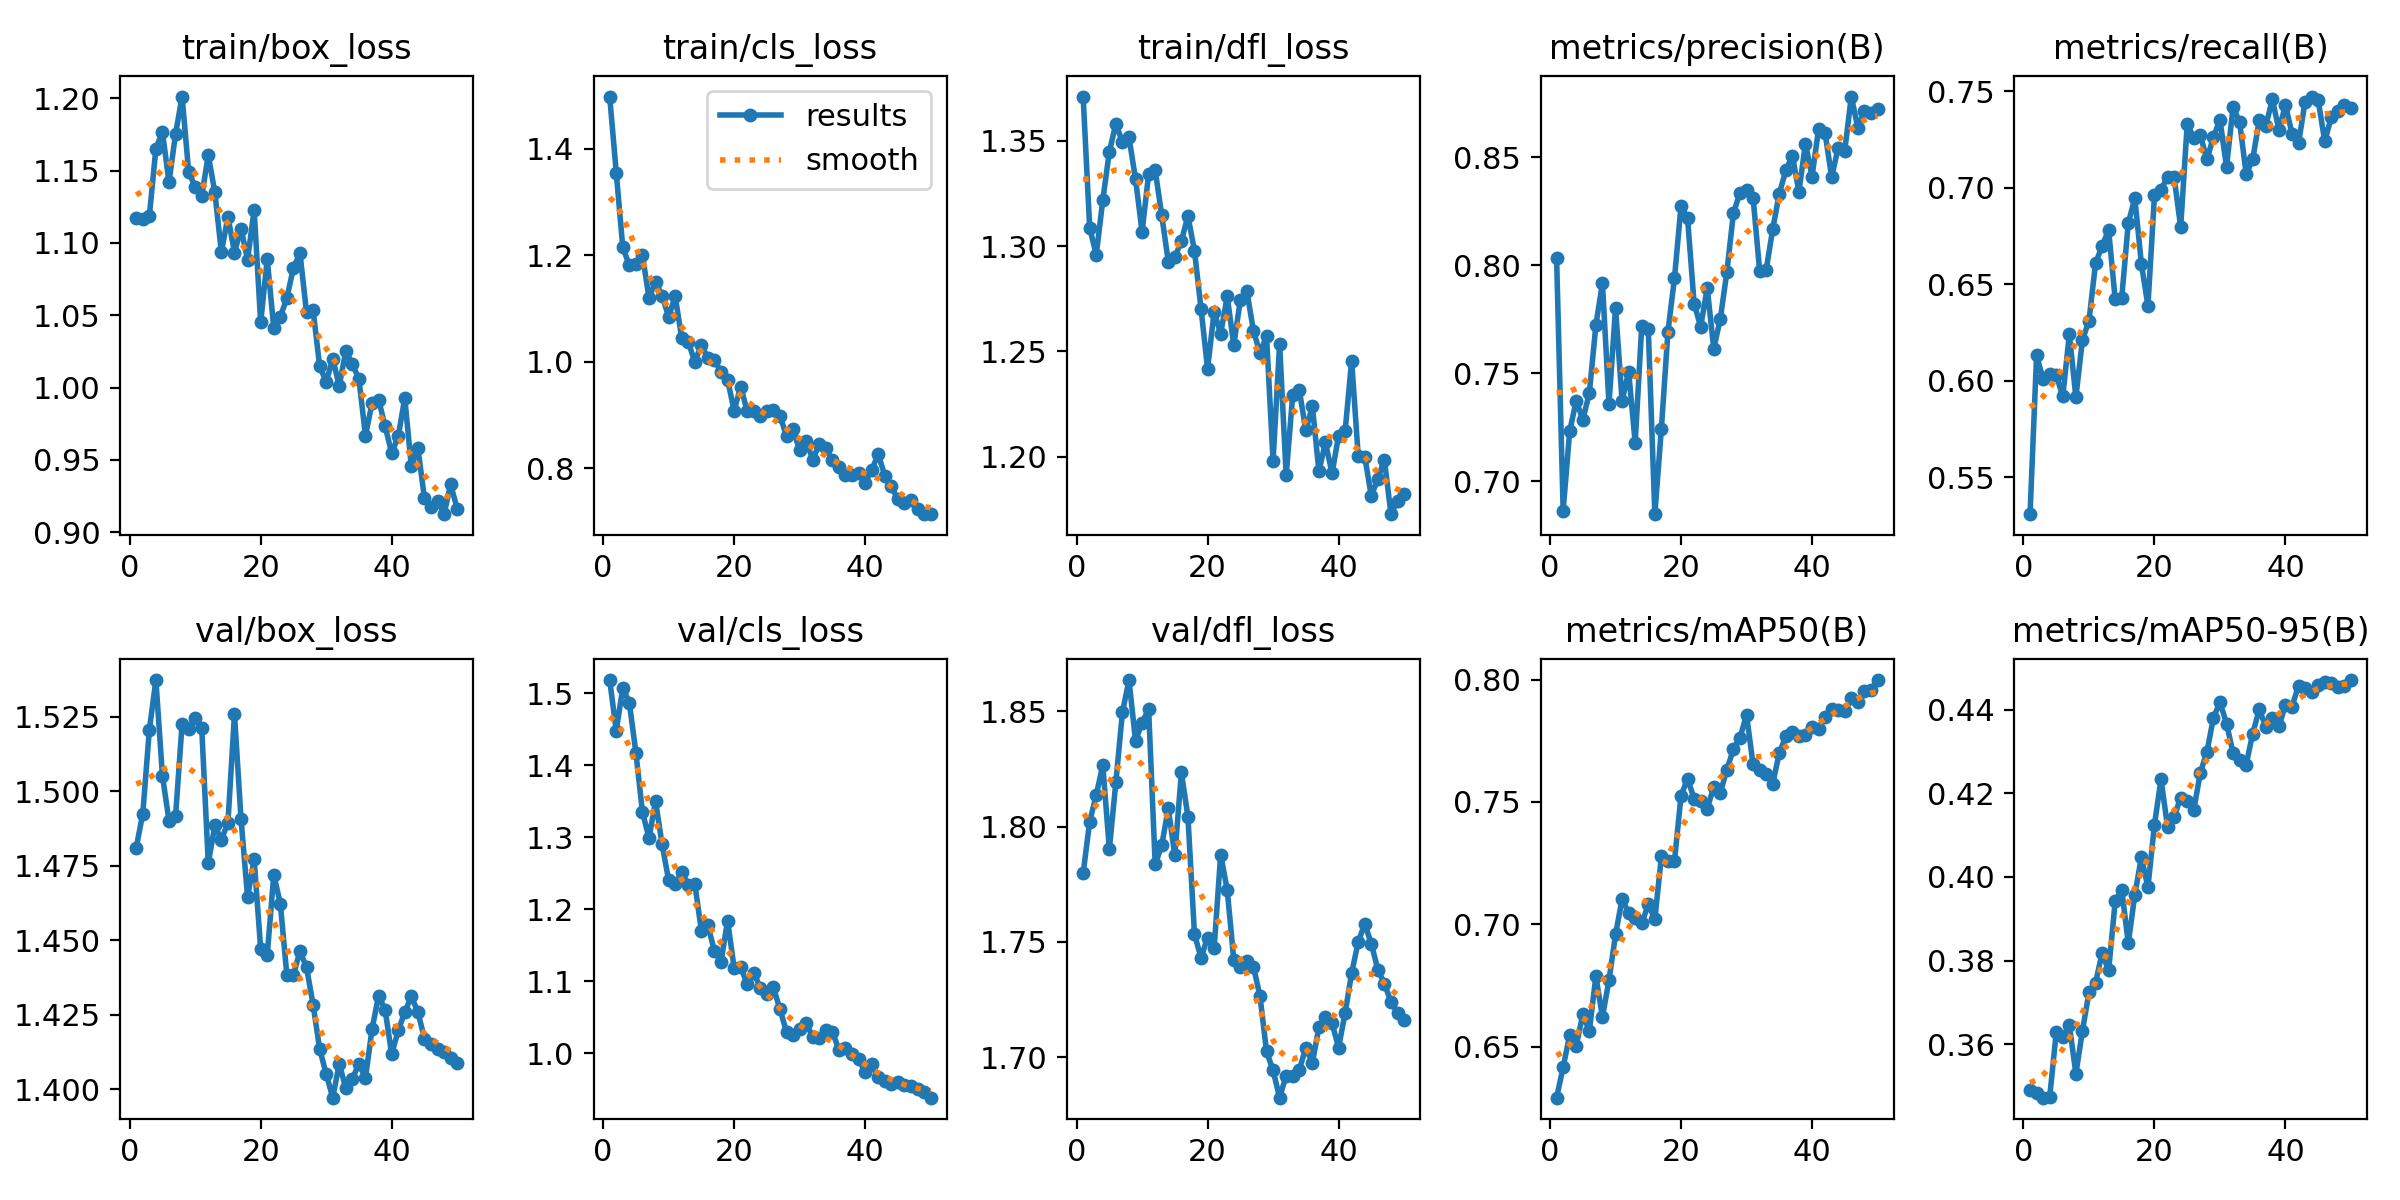

The data file committed next to this chart (first rows):
epoch, time, train/box_loss, train/cls_loss, train/dfl_loss, metrics/precision(B), metrics/recall(B), metrics/mAP50(B), metrics/mAP50-95(B), val/box_loss, val/cls_loss, val/dfl_loss, lr/pg0, lr/pg1, lr/pg2
1, 6.168, 1.117, 1.498, 1.371, 0.8034, 0.5308, 0.6291, 0.3492, 1.481, 1.518, 1.78, 7.228e-05, 7.228e-05, 7.228e-05
2, 9.9, 1.117, 1.356, 1.309, 0.6865, 0.613, 0.6416, 0.3484, 1.492, 1.448, 1.802, 0.0001471, 0.0001471, 0.0001471
3, 13.31, 1.118, 1.215, 1.296, 0.7232, 0.6007, 0.6549, 0.3473, 1.521, 1.507, 1.814, 0.0002189, 0.0002189, 0.0002189
4, 16.71, 1.165, 1.181, 1.322, 0.7374, 0.6033, 0.6504, 0.3474, 1.537, 1.487, 1.827, 0.0002876, 0.0002876, 0.0002876
5, 20.03, 1.177, 1.184, 1.345, 0.7285, 0.6028, 0.6632, 0.3629, 1.505, 1.417, 1.79, 0.0003533, 0.0003533, 0.0003533
6, 23.41, 1.142, 1.2, 1.358, 0.7408, 0.5919, 0.6565, 0.3619, 1.49, 1.335, 1.819, 0.0004158, 0.0004158, 0.0004158
7, 26.66, 1.175, 1.12, 1.349, 0.7724, 0.624, 0.6788, 0.3646, 1.492, 1.299, 1.85, 0.0004752, 0.0004752, 0.0004752
8, 29.88, 1.201, 1.15, 1.352, 0.7918, 0.5914, 0.6621, 0.353, 1.523, 1.35, 1.864, 0.0004789, 0.0004789, 0.0004789
9, 33.18, 1.149, 1.124, 1.332, 0.7358, 0.6211, 0.6772, 0.3632, 1.521, 1.29, 1.837, 0.0004679, 0.0004679, 0.0004679
10, 36.39, 1.139, 1.085, 1.307, 0.7803, 0.631, 0.6958, 0.3724, 1.525, 1.24, 1.845, 0.0004569, 0.0004569, 0.0004569
11, 39.85, 1.132, 1.123, 1.334, 0.7372, 0.6607, 0.7103, 0.3747, 1.521, 1.235, 1.851, 0.0004459, 0.0004459, 0.0004459
12, 43.24, 1.161, 1.044, 1.336, 0.7508, 0.6697, 0.7047, 0.3818, 1.476, 1.251, 1.784, 0.0004349, 0.0004349, 0.0004349
13, 46.65, 1.135, 1.037, 1.315, 0.7179, 0.678, 0.7027, 0.3777, 1.488, 1.234, 1.792, 0.0004239, 0.0004239, 0.0004239
14, 50.19, 1.094, 1, 1.293, 0.7719, 0.6422, 0.7003, 0.3942, 1.484, 1.235, 1.808, 0.0004129, 0.0004129, 0.0004129
15, 53.58, 1.118, 1.032, 1.295, 0.7707, 0.6428, 0.7081, 0.3969, 1.489, 1.17, 1.788, 0.0004019, 0.0004019, 0.0004019
16, 56.93, 1.093, 1.006, 1.302, 0.6848, 0.6816, 0.702, 0.3842, 1.526, 1.177, 1.824, 0.0003909, 0.0003909, 0.0003909
17, 60.35, 1.11, 1.003, 1.314, 0.7244, 0.6945, 0.7277, 0.3957, 1.491, 1.142, 1.804, 0.0003799, 0.0003799, 0.0003799
18, 63.75, 1.088, 0.981, 1.298, 0.7692, 0.6605, 0.726, 0.4047, 1.464, 1.127, 1.753, 0.0003688, 0.0003688, 0.0003688
19, 67.08, 1.123, 0.9665, 1.27, 0.7941, 0.6388, 0.7259, 0.3976, 1.477, 1.184, 1.743, 0.0003578, 0.0003578, 0.0003578
20, 70.41, 1.045, 0.9083, 1.242, 0.8275, 0.696, 0.7525, 0.4125, 1.447, 1.119, 1.752, 0.0003468, 0.0003468, 0.0003468
21, 73.62, 1.089, 0.9536, 1.269, 0.8217, 0.6988, 0.7595, 0.4234, 1.445, 1.12, 1.747, 0.0003358, 0.0003358, 0.0003358
22, 76.88, 1.041, 0.9072, 1.258, 0.7822, 0.7055, 0.7512, 0.4119, 1.472, 1.096, 1.788, 0.0003248, 0.0003248, 0.0003248
23, 80.01, 1.049, 0.9073, 1.276, 0.7716, 0.7053, 0.7502, 0.4143, 1.462, 1.111, 1.773, 0.0003138, 0.0003138, 0.0003138
24, 83.3, 1.062, 0.8975, 1.253, 0.7895, 0.6795, 0.7472, 0.419, 1.438, 1.091, 1.742, 0.0003028, 0.0003028, 0.0003028
25, 86.5, 1.083, 0.9071, 1.274, 0.7614, 0.7329, 0.7562, 0.418, 1.438, 1.082, 1.739, 0.0002918, 0.0002918, 0.0002918
26, 89.76, 1.093, 0.9093, 1.279, 0.7752, 0.7258, 0.7537, 0.416, 1.446, 1.091, 1.742, 0.0002808, 0.0002808, 0.0002808
27, 93.22, 1.052, 0.899, 1.26, 0.7969, 0.7272, 0.7632, 0.4249, 1.441, 1.061, 1.739, 0.0002698, 0.0002698, 0.0002698
28, 96.59, 1.054, 0.86, 1.249, 0.8241, 0.7146, 0.7716, 0.4298, 1.428, 1.029, 1.727, 0.0002588, 0.0002588, 0.0002588
29, 99.73, 1.015, 0.8737, 1.257, 0.8336, 0.7261, 0.7761, 0.438, 1.414, 1.025, 1.703, 0.0002478, 0.0002478, 0.0002478
30, 102.7, 1.004, 0.8339, 1.198, 0.8351, 0.7352, 0.7856, 0.4418, 1.405, 1.034, 1.694, 0.0002367, 0.0002367, 0.0002367
31, 105.8, 1.02, 0.8514, 1.254, 0.8314, 0.7106, 0.7653, 0.4366, 1.397, 1.042, 1.682, 0.0002257, 0.0002257, 0.0002257
32, 108.9, 1.001, 0.8163, 1.191, 0.7975, 0.7418, 0.7631, 0.4296, 1.409, 1.022, 1.692, 0.0002147, 0.0002147, 0.0002147
33, 111.9, 1.025, 0.8455, 1.229, 0.7978, 0.7339, 0.7616, 0.428, 1.4, 1.021, 1.692, 0.0002037, 0.0002037, 0.0002037
34, 114.9, 1.016, 0.8383, 1.232, 0.8167, 0.707, 0.7574, 0.4268, 1.404, 1.033, 1.695, 0.0001927, 0.0001927, 0.0001927
35, 117.9, 1.006, 0.8147, 1.212, 0.8331, 0.7146, 0.77, 0.4343, 1.409, 1.03, 1.704, 0.0001817, 0.0001817, 0.0001817
36, 120.9, 0.9668, 0.8029, 1.224, 0.8439, 0.7351, 0.7767, 0.44, 1.404, 1.005, 1.698, 0.0001707, 0.0001707, 0.0001707
37, 123.9, 0.9892, 0.788, 1.193, 0.8507, 0.7321, 0.7785, 0.4359, 1.42, 1.008, 1.713, 0.0001597, 0.0001597, 0.0001597
38, 126.9, 0.9917, 0.7872, 1.207, 0.8341, 0.7456, 0.7768, 0.4381, 1.431, 0.9987, 1.718, 0.0001487, 0.0001487, 0.0001487
39, 130, 0.9734, 0.7914, 1.192, 0.8563, 0.7299, 0.7773, 0.436, 1.427, 0.9919, 1.715, 0.0001377, 0.0001377, 0.0001377
40, 133, 0.9546, 0.7732, 1.21, 0.8411, 0.7427, 0.7806, 0.4411, 1.412, 0.9742, 1.704, 0.0001267, 0.0001267, 0.0001267
41, 166.3, 0.9662, 0.7964, 1.212, 0.8629, 0.7279, 0.78, 0.4407, 1.42, 0.9846, 1.719, 0.0001156, 0.0001156, 0.0001156
42, 169.7, 0.9928, 0.8267, 1.246, 0.861, 0.7231, 0.7847, 0.4457, 1.426, 0.9667, 1.737, 0.0001046, 0.0001046, 0.0001046
43, 173, 0.9457, 0.7864, 1.2, 0.8408, 0.7446, 0.788, 0.445, 1.431, 0.9621, 1.75, 9.36304e-05, 9.36304e-05, 9.36304e-05
44, 176.2, 0.9586, 0.7662, 1.2, 0.8545, 0.7471, 0.7877, 0.4441, 1.426, 0.9571, 1.758, 8.26216e-05, 8.26216e-05, 8.26216e-05
45, 179.5, 0.9236, 0.7414, 1.181, 0.8531, 0.7451, 0.787, 0.4459, 1.417, 0.9607, 1.749, 7.16128e-05, 7.16128e-05, 7.16128e-05
46, 182.7, 0.9178, 0.7346, 1.19, 0.8781, 0.7239, 0.7923, 0.4466, 1.415, 0.9558, 1.738, 6.0604e-05, 6.0604e-05, 6.0604e-05
47, 185.9, 0.9216, 0.7413, 1.199, 0.8637, 0.7365, 0.7909, 0.4464, 1.414, 0.9553, 1.732, 4.95952e-05, 4.95952e-05, 4.95952e-05
48, 189.1, 0.9125, 0.7236, 1.173, 0.8716, 0.7396, 0.7954, 0.4455, 1.413, 0.9505, 1.724, 3.85864e-05, 3.85864e-05, 3.85864e-05
49, 192.5, 0.9331, 0.7138, 1.179, 0.8704, 0.7427, 0.7959, 0.4457, 1.411, 0.9463, 1.719, 2.75776e-05, 2.75776e-05, 2.75776e-05
50, 195.7, 0.9164, 0.7141, 1.182, 0.8725, 0.7413, 0.7998, 0.4471, 1.409, 0.9384, 1.716, 1.65688e-05, 1.65688e-05, 1.65688e-05
